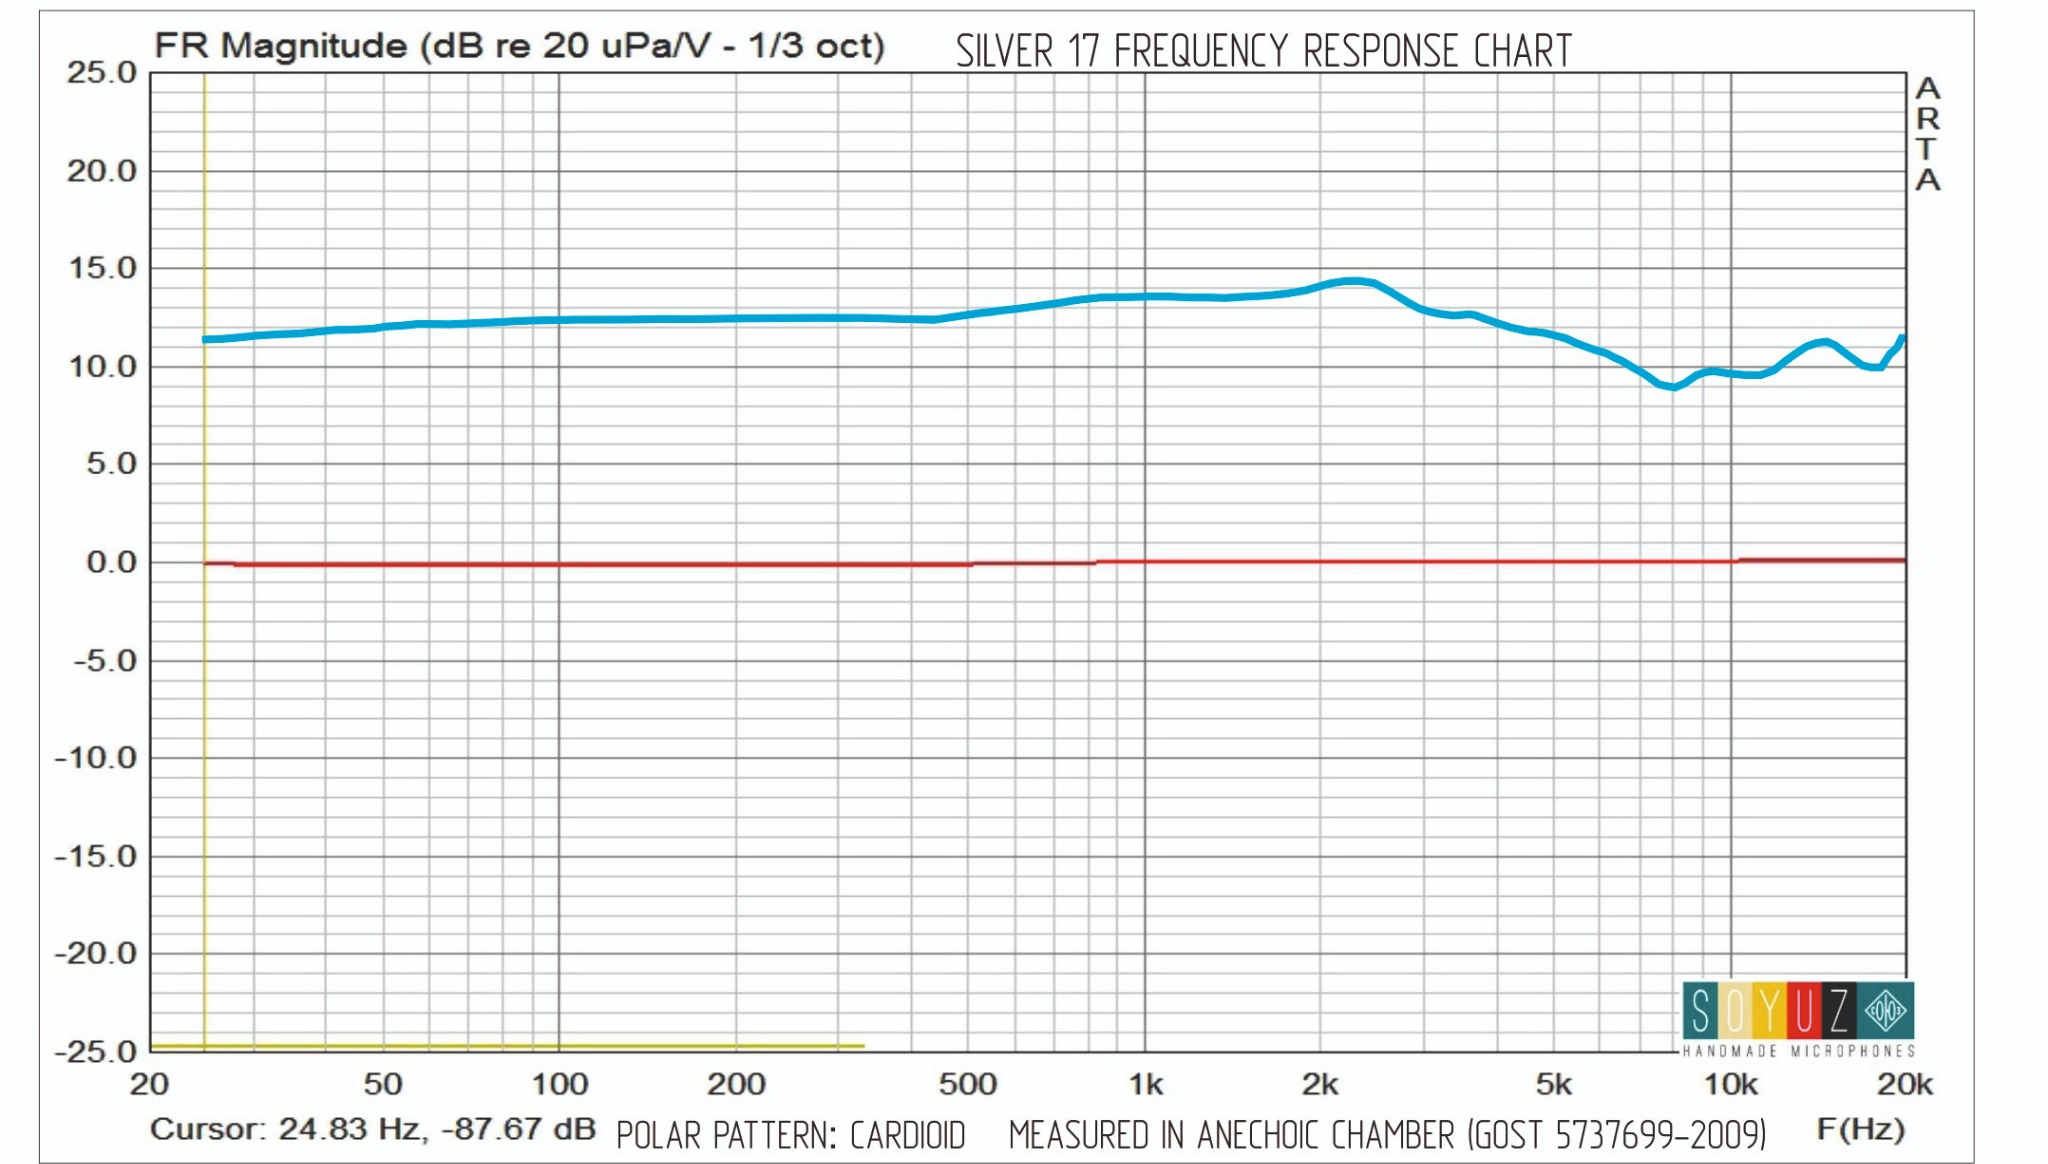

Data behind this chart, as committed beside it:
frequency_hz; response_db
25; 11,4
26; 11,4
27; 11,4
28; 11,5
29; 11,5
30; 11,6
31; 11,6
32; 11,6
33; 11,6
34; 11,7
35; 11,7
36; 11,7
37; 11,7
38; 11,8
39; 11,8
40; 11,8
41; 11,9
42; 11,9
43; 11,9
44; 11,9
45; 11,9
46; 11,9
47; 11,9
48; 11,9
49; 12,0
50; 12,0
51; 12,0
52; 12,1
53; 12,1
54; 12,1
55; 12,1
56; 12,1
57; 12,2
58; 12,2
59; 12,2
60; 12,2
61; 12,2
62; 12,2
63; 12,2
64; 12,2
65; 12,2
66; 12,2
67; 12,2
68; 12,2
69; 12,2
70; 12,2
71; 12,2
72; 12,2
73; 12,2
74; 12,2
75; 12,2
76; 12,2
77; 12,3
78; 12,3
79; 12,3
80; 12,3
81; 12,3
82; 12,3
83; 12,3
84; 12,3
... 1,278 more rows
